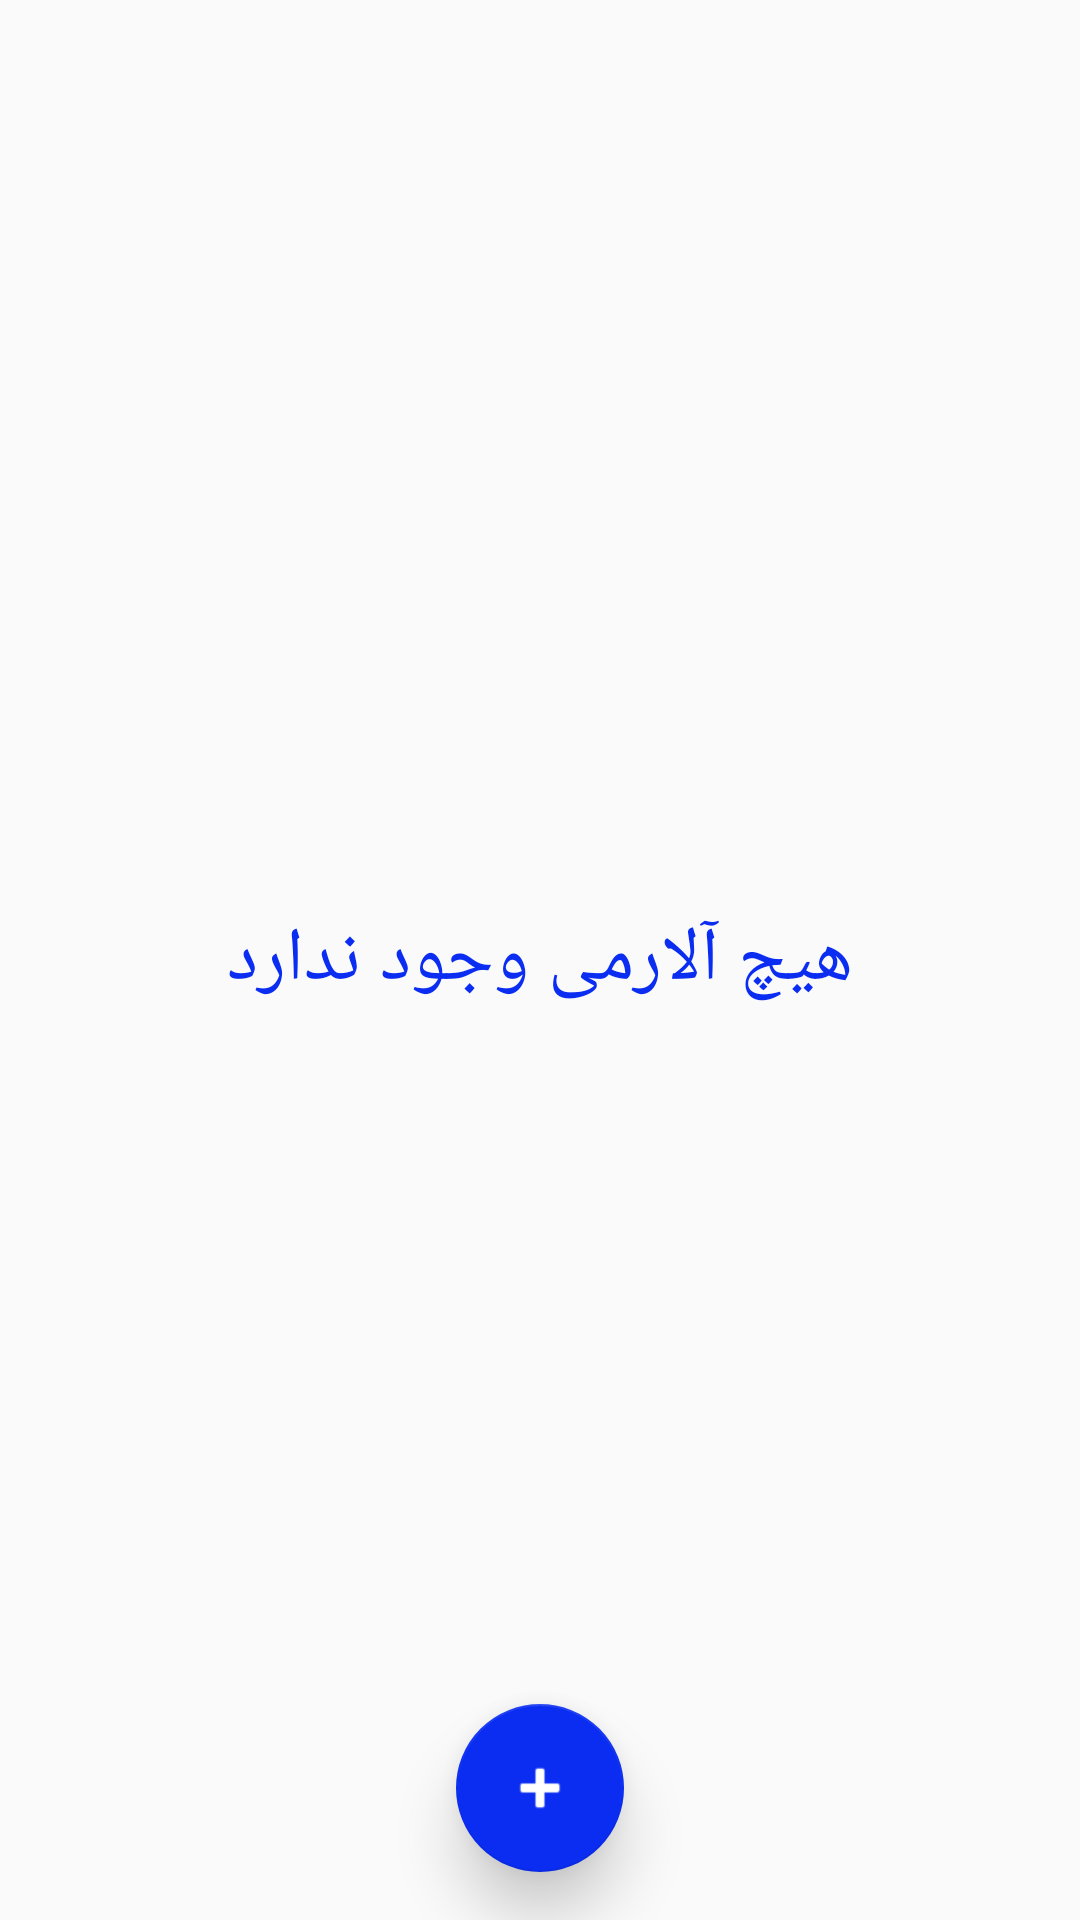

This screen was rendered from an Android layout file. Write that file and the resources it references.
<!-- AndroidManifest.xml: application theme AppTheme -->
<!-- res/layout/activity_main.xml -->
<?xml version="1.0" encoding="utf-8"?>
<android.support.design.widget.CoordinatorLayout
    xmlns:android="http://schemas.android.com/apk/res/android"
    xmlns:app="http://schemas.android.com/apk/res-auto"
    xmlns:tools="http://schemas.android.com/tools"
    android:textColor="#fff"
    android:layout_width="match_parent"
    android:layout_height="match_parent">

    <android.support.v7.widget.RecyclerView
        android:id="@+id/recycler_view"
        android:layout_width="match_parent"
        android:layout_height="match_parent">

    </android.support.v7.widget.RecyclerView>

    <TextView
        android:id="@+id/tv"
        android:layout_width="wrap_content"
        android:layout_height="wrap_content"
        android:layout_gravity="center"
        android:fontFamily="@font/vazir"
        android:text="هیچ آلارمی وجود ندارد"
        android:textColor="#0A2DF1"
        android:textSize="25dp" />

    <android.support.design.widget.FloatingActionButton
        android:id="@+id/fab_add_alarm"
        android:layout_width="wrap_content"
        android:layout_height="wrap_content"
        android:layout_gravity="center|bottom"
        android:layout_margin="16dp"
        android:clickable="true"
        android:elevation="10dp"
        android:src="@android:drawable/ic_input_add"
        android:theme="@style/PrimaryActionButton"
        android:tint="#fff"
        app:elevation="12dp" />


</android.support.design.widget.CoordinatorLayout>
<!-- resources referenced by this layout -->
<resources>
  <style name="PrimaryActionButton" parent="Theme.AppCompat.Light">
          <item name="colorAccent">@color/fab</item>
      </style>
  <style name="AppTheme" parent="Theme.AppCompat.Light.NoActionBar">
          
          <item name="colorPrimary">@color/colorPrimary</item>
          <item name="colorPrimaryDark">@color/colorPrimaryDark</item>
          <item name="colorAccent">@color/colorAccent</item>
      </style>
  <color name="fab">#0A2DF1</color>
  <color name="colorPrimary">#008577</color>
  <color name="colorPrimaryDark">#0A2DF1</color>
  <color name="colorAccent">#2962FF</color>
</resources>
